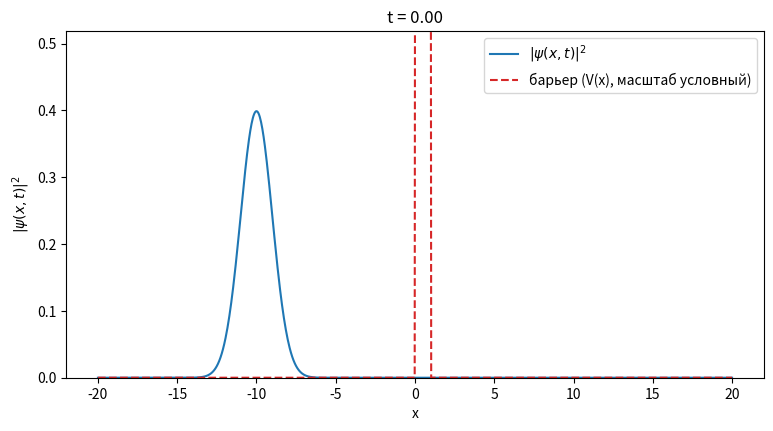

The script that saved this image: (Note: this script raises an exception after producing the figure.)
import numpy as np
import matplotlib.pyplot as plt

# --- Параметры сетки (пространство x) ---
x_min = -20.0       # левая граница расчётной области
x_max = 20.0        # правая граница
N = 1000            # количество точек сетки
x = np.linspace(x_min, x_max, N)
dx = x[1] - x[0]    # шаг сетки

# --- Параметры начального волнового пакета ---
def gaussian_wavepacket(x, x0, k0, sigma):
    """
    Normalized 1D Gaussian wave packet.

    Parameters
    ----------
    x : ndarray
        Spatial grid.
    x0 : float
        Initial mean position.
    k0 : float
        Initial mean wavenumber (mean momentum p0 = hbar * k0, with hbar = 1 in this mode).
    sigma : float
        Initial spatial width.

    Returns
    -------
    ndarray (complex)
        Normalized wavefunction psi(x, 0).
    """
    norm = (2 * np.pi * sigma**2) ** (-0.25)
    return norm * np.exp(-(x - x0)**2 / (4 * sigma**2)) * np.exp(1j * k0 * x)

# --- Параметры начального волнового пакета (dimensionless mode: hbar = 1, m = 1) ---
x0 = -10.0          # начальный центр пакета
sigma = 1.0         # ширина пакета
k0 = 5.0            # начальный волновой вектор

# --- Параметры барьера ---
V0 = 15.0        # высота барьера (чем больше, тем сильнее отражение)
barrier_start = 0.0    # где начинается барьер
barrier_width = 1.0    # ширина барьера

# --- Строим потенциал V(x): 0 везде, кроме области барьера ---
V = np.zeros_like(x)
V[(x >= barrier_start) & (x <= barrier_start + barrier_width)] = V0
# --- Собираем гауссов волновой пакет ---
psi0 = gaussian_wavepacket(x, x0, k0, sigma)

# --- Нормировка: делаем так, чтобы интеграл |psi|^2 dx = 1 ---
norm = np.sqrt(np.sum(np.abs(psi0)**2) * dx)
psi0 = psi0 / norm

# --- Проверка нормировки ---
check_norm = np.sum(np.abs(psi0)**2) * dx
print(f"Норма пакета: {check_norm:.6f}")  # должно быть очень близко к 1.0
# --- Параметры временной эволюции ---
dt = 0.01        # маленький шаг по времени
hbar = 1.0       # безразмерные единицы
m = 1.0

# --- Собираем гамильтониан H в виде трёх диагоналей ---
# H действует так: (H*psi)_j = -0.5/dx^2 * (psi[j+1] - 2*psi[j] + psi[j-1]) + V[j]*psi[j]
from scipy.sparse import diags
from scipy.sparse.linalg import spsolve

N_points = len(x)
main_diag = V + 1.0 / dx**2          # главная диагональ H
off_diag = -0.5 / dx**2 * np.ones(N_points - 1)   # соседние диагонали H

H = diags([off_diag, main_diag, off_diag], offsets=[-1, 0, 1], format="csc")

# --- Собираем матрицы A и B схемы Кранка-Николсон ---
I = diags([np.ones(N_points)], offsets=[0], format="csc")
A = I + 1j * dt / 2 * H
B = I - 1j * dt / 2 * H

# --- Цикл эволюции по времени (с сохранением кадров для анимации) ---
n_steps = 400
save_every = 20   # сохранять кадр каждые 20 шагов
psi = psi0.copy()

norm_history = []
frames = [np.abs(psi)**2]   # первый кадр — начальное состояние

for step in range(n_steps):
    psi = spsolve(A, B @ psi)
    current_norm = np.sum(np.abs(psi)**2) * dx
    norm_history.append(current_norm)

    if (step + 1) % save_every == 0:
        frames.append(np.abs(psi)**2)

print(f"Сохранено кадров для анимации: {len(frames)}")

for step in range(n_steps):
    psi = spsolve(A, B @ psi)
    current_norm = np.sum(np.abs(psi)**2) * dx
    norm_history.append(current_norm)

print(f"Норма в начале: {norm_history[0]:.6f}")
print(f"Норма в конце ({n_steps} шагов): {norm_history[-1]:.6f}")
print(f"Максимальное отклонение нормы: {max(abs(n - 1.0) for n in norm_history):.2e}")

# --- Разделяем финальную волновую функцию на "прошло" и "отразилось" ---
transmitted = np.sum(np.abs(psi[x > barrier_start + barrier_width])**2) * dx
reflected = np.sum(np.abs(psi[x < barrier_start])**2) * dx

print(f"Вероятность прохождения (туннелирование): {transmitted:.4f}")
print(f"Вероятность отражения: {reflected:.4f}")

# --- Создаём анимацию ---
from matplotlib.animation import FuncAnimation, PillowWriter

fig_anim, ax_anim = plt.subplots(figsize=(9, 4.5))

line_psi, = ax_anim.plot(x, frames[0], color="tab:blue", label=r"$|\psi(x,t)|^2$")
ax_anim.plot(x, V / V0 * max(frames[0]) * 3, color="tab:red", linestyle="--", label="барьер (V(x), масштаб условный)")
ax_anim.set_xlabel("x")
ax_anim.set_ylabel(r"$|\psi(x,t)|^2$")
ax_anim.set_ylim(0, max(frames[0]) * 1.3)
ax_anim.legend(loc="upper right")
title_anim = ax_anim.set_title("t = 0.00")

def update(frame_index):
    line_psi.set_ydata(frames[frame_index])
    title_anim.set_text(f"t = {frame_index * save_every * dt:.2f}")
    return line_psi, title_anim

anim = FuncAnimation(fig_anim, update, frames=len(frames), interval=50, blit=False)

anim.save("figures/tunneling_animation.gif", writer=PillowWriter(fps=20))
print("Анимация сохранена: figures/tunneling_animation.gif")

plt.close(fig_anim)

# --- График: начальное и финальное состояние + барьер ---
fig, ax1 = plt.subplots(figsize=(9, 4.5))

ax1.plot(x, np.abs(psi0)**2, color="tab:blue", alpha=0.5, linestyle=":", label=r"$|\psi(x,0)|^2$ (начало)")
ax1.plot(x, np.abs(psi)**2, color="tab:blue", label=rf"$|\psi(x,t={n_steps*dt:.1f})|^2$ (конец)")
ax1.set_xlabel("x")
ax1.set_ylabel(r"$|\psi(x,t)|^2$", color="tab:blue")
ax1.tick_params(axis="y", labelcolor="tab:blue")
ax1.legend(loc="upper left")

ax2 = ax1.twinx()
ax2.plot(x, V, color="tab:red", linestyle="--", label="V(x)")
ax2.set_ylabel("V(x)", color="tab:red")
ax2.tick_params(axis="y", labelcolor="tab:red")

plt.title(f"Туннелирование через барьер (T={transmitted:.3f}, R={reflected:.3f})")
fig.tight_layout()
plt.savefig("figures/tunneling_result.png", dpi=150)
plt.show()
